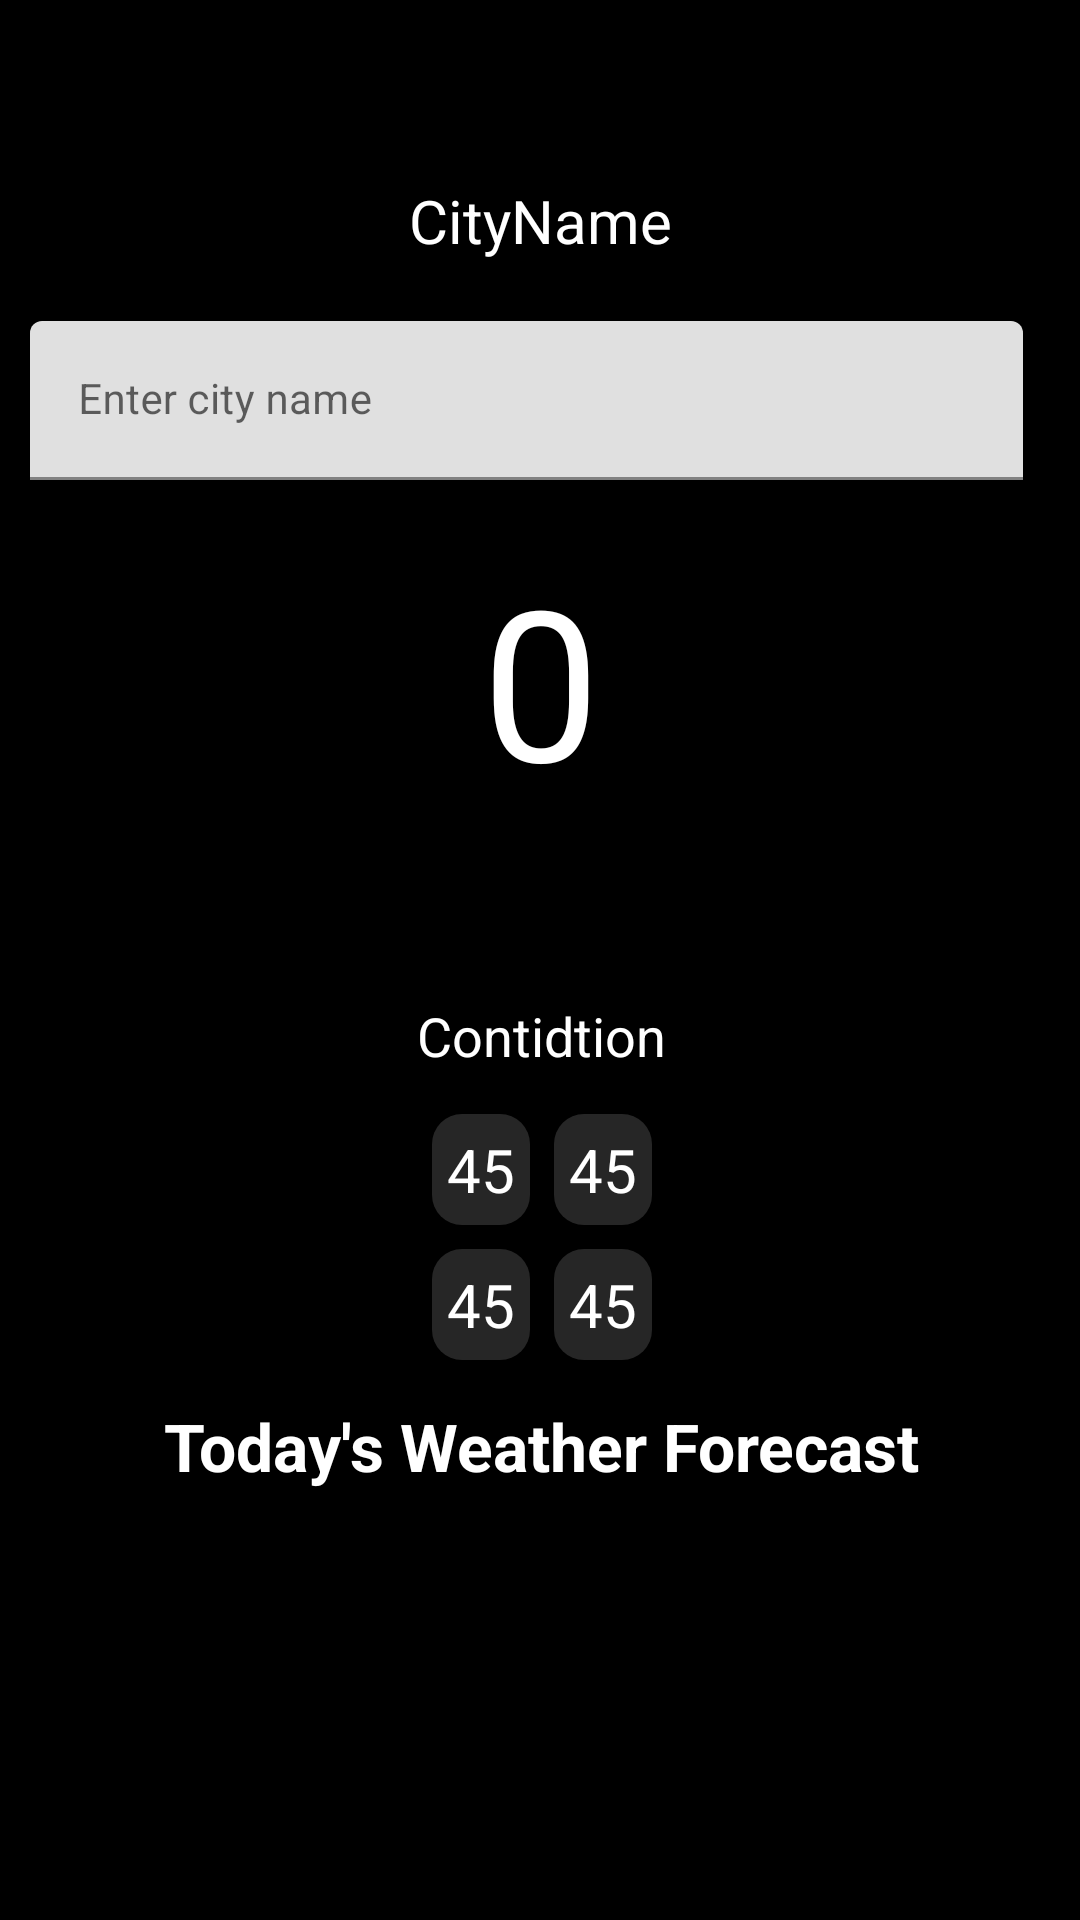

Produce the Android XML layout that renders to this screen, including the resource entries it uses.
<!-- AndroidManifest.xml: application theme Theme.WeatherAndroidAPP -->
<!-- res/layout/activity_main.xml -->
<?xml version="1.0" encoding="utf-8"?>
<androidx.constraintlayout.widget.ConstraintLayout xmlns:android="http://schemas.android.com/apk/res/android"
    xmlns:app="http://schemas.android.com/apk/res-auto"
    xmlns:tools="http://schemas.android.com/tools"
    android:layout_width="match_parent"
    android:layout_height="match_parent"
    android:background="@color/black"
    tools:context=".MainActivity">

    <ImageView
        android:id="@+id/background_image"
        app:layout_constraintBottom_toBottomOf="parent"
        app:layout_constraintStart_toStartOf="parent"
        app:layout_constraintEnd_toEndOf="parent"
        app:layout_constraintTop_toTopOf="parent"
        android:layout_width="match_parent"
        android:layout_height="match_parent"
        android:adjustViewBounds="true"
        android:scaleType="centerCrop"/>

    <TextView
        android:id="@+id/city_name"
        android:layout_width="wrap_content"
        android:layout_height="wrap_content"
        android:layout_marginTop="60dp"
        android:gravity="center"
        android:textColor="@color/white"
        app:layout_constraintEnd_toEndOf="parent"
        app:layout_constraintStart_toStartOf="parent"
        app:layout_constraintTop_toTopOf="parent"
        android:text="CityName"
        android:textSize="20sp"/>

    <LinearLayout
        android:id="@+id/linearLayout"
        android:layout_width="match_parent"
        android:layout_height="wrap_content"
        android:layout_marginTop="10dp"
        app:layout_constraintTop_toBottomOf="@id/city_name"
        app:layout_constraintRight_toRightOf="@id/city_name"
        app:layout_constraintLeft_toLeftOf="@id/city_name">

        <com.google.android.material.textfield.TextInputLayout
            android:layout_width="match_parent"
            android:layout_height="wrap_content"
            android:id="@+id/city_input_layout"
            android:layout_weight="4.5"
            android:layout_margin="5dp"
            android:background="#00000000"
            android:hint="Enter city name"
            android:padding="5dp"
            app:hintTextColor="@color/white">
            <com.google.android.material.textfield.TextInputEditText
                android:layout_width="match_parent"
                android:layout_height="match_parent"
                android:id="@+id/city_input_edit_text"
                android:importantForAutofill="no"
                android:singleLine="true"
                android:textColor="@color/white"
                android:textSize="14sp"/>
        </com.google.android.material.textfield.TextInputLayout>

        <ImageView
            android:id="@+id/search_btn"
            android:layout_width="wrap_content"
            android:layout_height="wrap_content"
            android:layout_gravity="center"
            android:layout_marginRight="10dp"
            android:layout_weight="0.5"
            android:src="@drawable/ic_baseline_search_24" />
    </LinearLayout>

    <TextView
        android:id="@+id/temperature"
        android:layout_width="wrap_content"
        android:layout_height="wrap_content"
        android:layout_margin="10dp"
        android:text="0"
        android:textColor="@color/white"
        android:textSize="70sp"
        app:layout_constraintEnd_toEndOf="@+id/linearLayout"
        app:layout_constraintStart_toStartOf="@+id/linearLayout"
        app:layout_constraintTop_toBottomOf="@+id/linearLayout" />

    <ImageView
        android:id="@+id/weather_icon"
        android:layout_width="40dp"
        android:layout_height="40dp"
        android:layout_marginTop="10dp"
        android:scaleType="centerCrop"
        app:layout_constraintEnd_toEndOf="@+id/temperature"
        app:layout_constraintStart_toStartOf="@+id/temperature"
        app:layout_constraintTop_toBottomOf="@+id/temperature" />

    <TextView
        android:id="@+id/weather_condition"
        android:layout_width="wrap_content"
        android:layout_height="wrap_content"
        android:layout_marginTop="10dp"
        android:text="Contidtion"
        android:textColor="@color/white"
        android:textSize="18sp"
        app:layout_constraintEnd_toEndOf="@+id/weather_icon"
        app:layout_constraintStart_toStartOf="@+id/weather_icon"
        app:layout_constraintTop_toBottomOf="@+id/weather_icon" />

    <GridLayout
        android:id="@+id/gridLayout"
        android:layout_width="wrap_content"
        android:layout_height="wrap_content"
        android:layout_margin="10sp"
        android:columnCount="2"
        android:rowCount="2"
        app:layout_constraintEnd_toEndOf="@+id/weather_condition"
        app:layout_constraintStart_toStartOf="@+id/weather_condition"
        app:layout_constraintTop_toBottomOf="@+id/weather_condition">

        <TextView
            android:id="@+id/real_feel"
            android:layout_rowWeight="1"
            android:layout_columnWeight="1"
            android:layout_gravity="fill"
            android:layout_margin="4dp"
            android:background="@drawable/rounded_corner"
            android:padding="5dp"
            android:text="45"
            android:textColor="@color/white"
            android:textAlignment="center"
            android:textSize="20sp" />

        <TextView
            android:id="@+id/cloudy"
            android:layout_rowWeight="1"
            android:layout_columnWeight="1"
            android:layout_gravity="fill"
            android:layout_margin="4dp"
            android:background="@drawable/rounded_corner"
            android:padding="5dp"
            android:text="45"
            android:textColor="@color/white"
            android:textAlignment="center"
            android:textSize="20sp" />

        <TextView
            android:id="@+id/humidity"
            android:layout_rowWeight="1"
            android:layout_columnWeight="1"
            android:layout_gravity="fill"
            android:layout_margin="4dp"
            android:background="@drawable/rounded_corner"
            android:padding="5dp"
            android:text="45"
            android:textColor="@color/white"
            android:textAlignment="center"
            android:textSize="20sp" />

        <TextView
            android:id="@+id/wind_speed"
            android:layout_rowWeight="1"
            android:layout_columnWeight="1"
            android:layout_gravity="fill"
            android:layout_margin="4dp"
            android:background="@drawable/rounded_corner"
            android:padding="5dp"
            android:text="45"
            android:textColor="@color/white"
            android:textAlignment="center"
            android:textSize="20sp" />
    </GridLayout>

    <TextView
        android:id="@+id/textView"
        android:layout_width="wrap_content"
        android:layout_height="wrap_content"
        android:layout_marginTop="10dp"
        android:text="Today's Weather Forecast"
        android:textColor="@color/white"
        android:textSize="22sp"
        android:textStyle="bold"
        app:layout_constraintEnd_toEndOf="@+id/gridLayout"
        app:layout_constraintStart_toStartOf="@+id/gridLayout"
        app:layout_constraintTop_toBottomOf="@+id/gridLayout" />

    <androidx.recyclerview.widget.RecyclerView
        android:id="@+id/weather_recycler_view"
        android:layout_width="wrap_content"
        android:layout_height="wrap_content"
        android:layout_marginTop="10dp"
        android:orientation="horizontal"
        app:layoutManager="androidx.recyclerview.widget.LinearLayoutManager"
        app:layout_constraintEnd_toEndOf="@+id/textView"
        app:layout_constraintStart_toStartOf="@+id/textView"
        app:layout_constraintTop_toBottomOf="@+id/textView" />

</androidx.constraintlayout.widget.ConstraintLayout>
<!-- resources referenced by this layout -->
<resources>
  <!-- drawable rounded_corner (drawable) -->
  <?xml version="1.0" encoding="utf-8"?>
  <shape xmlns:android="http://schemas.android.com/apk/res/android" >
      <solid android:color="#66605F5F" />
  
      <padding
          android:left="1dp"
          android:right="1dp"
          android:bottom="1dp"
          android:top="1dp" />
  
      <corners android:radius="10dp" />
  </shape>
  <style name="Theme.WeatherAndroidAPP" parent="Theme.MaterialComponents.DayNight.NoActionBar">
          
          <item name="colorPrimary">@color/purple_500</item>
          <item name="colorPrimaryVariant">@color/purple_700</item>
          <item name="colorOnPrimary">@color/white</item>
          
          <item name="colorSecondary">@color/teal_200</item>
          <item name="colorSecondaryVariant">@color/teal_700</item>
          <item name="colorOnSecondary">@color/black</item>
          
          <item name="android:statusBarColor" tools:targetApi="l">?attr/colorPrimaryVariant</item>
          
      </style>
  <!-- not gathered from this repository: default colours our renderer supplied (Android Studio template values) -->
  <color name="purple_500">#FF6200EE</color>
  <color name="purple_700">#FF3700B3</color>
  <color name="teal_200">#FF03DAC5</color>
  <color name="teal_700">#FF018786</color>
  <color name="black">#FF000000</color>
  <color name="white">#FFFFFFFF</color>
</resources>
